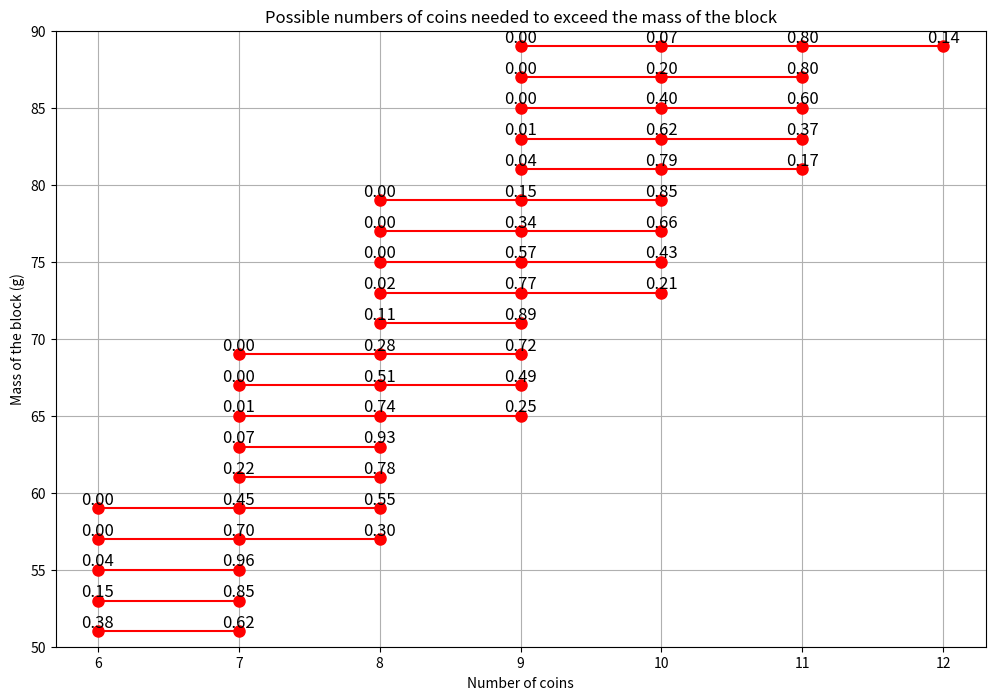
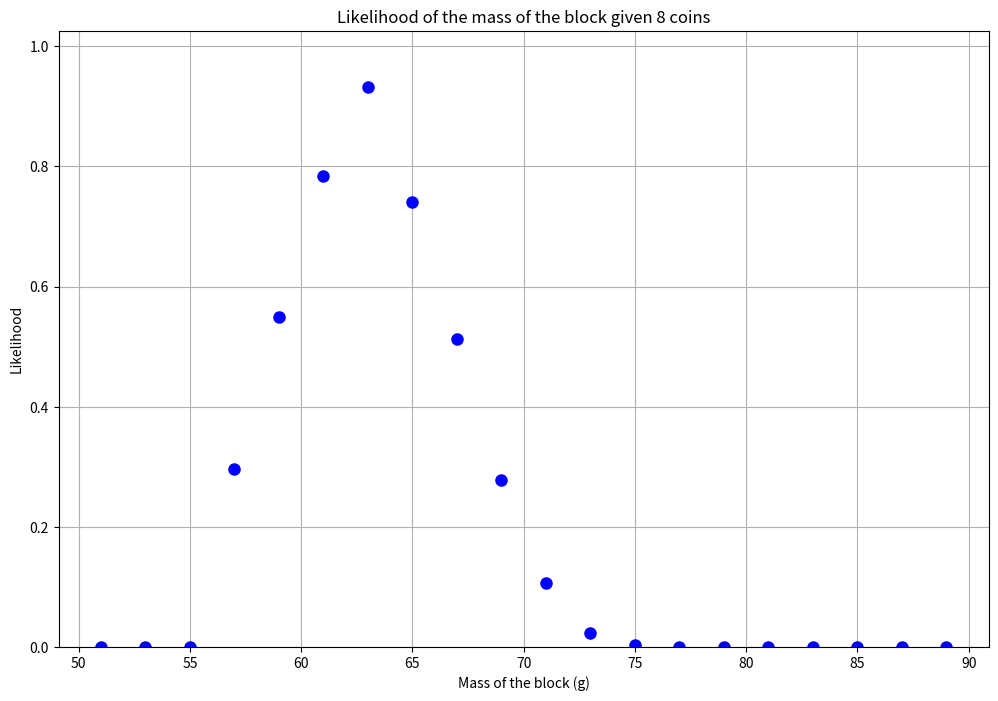
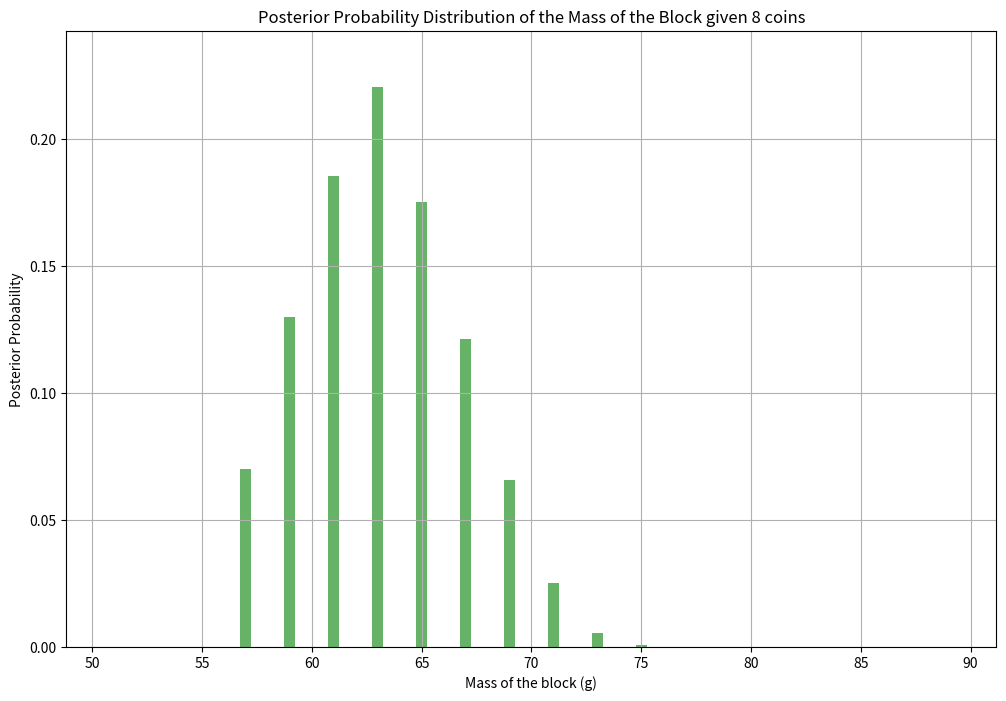

Write the Python code that produced these figures, in order.
import numpy as np
from scipy import stats
import matplotlib.pyplot as plt

# Step 1: Model the experiment: for a given block mass, calculate the possible numbers of coins and the probabilities for each number of coins.

def get_probabilities(m_block, p2, m_coin1=8, m_coin2=10):
    """
    Calculate the possible outcomes for a given block mass and coin probabilities.

    Parameters:
    m_block (int): Mass of the block in grams.
    p2 (float): Probability of a coin being of second type.
    m_coin1 (int): Mass of the first type of coin in grams (default is 8 g).
    m_coin2 (int): Mass of the second type of coin in grams (default is 10 g).

    Returns:
    list: Possible numbers of coins and their probabilities.
    """
    # Iterate over possible numbers for the first type of coin
    probabilities = {}
    for n1 in range(0, m_block // m_coin1 + 2):
        # Calculate the remaining mass after using n1 coins of type 1
        remaining_mass = m_block - n1 * m_coin1
        if remaining_mass <= 0:
            n2 = 0
        else:
            n2 = remaining_mass // m_coin2 + 1
        n_tot = n1 + n2
        # Calculate the binomial probability for this combination
        prob = stats.binom.pmf(n2, n_tot, p2)
        if n_tot not in probabilities:
            probabilities[n_tot] = 0
        probabilities[n_tot] += prob

    # Normalize probabilities - subtle ordering issue not taken into account
    total_prob = sum(probabilities.values())
    for n in probabilities:
        probabilities[n] /= total_prob
    return probabilities

# Step 2: Test the model with p2 = 0.25

p2 = 0.25
m_block = 77  # Example block mass

probabilities = get_probabilities(m_block, p2)
# Print the probabilities for each number of coins
prob_tot = 0.
for n_coins, prob in probabilities.items():
    print(f"Number of coins: {n_coins}, Probability: {prob:.4f}")
    prob_tot += prob
print(f"Total Probability: {prob_tot:.4f}")

# Step 3: Show the possible outcomes (hozizontal axis) for block masses between 50 and 90 g (vertical axis). Indicate the probability of each outcome for a given mass by writing the value next to the point in the plot.

m_block_range = np.arange(51, 90, 2)  # odd block masses from 51 to 89 g
probabilities_all = {}
for m_block in m_block_range:
    probabilities = get_probabilities(m_block, p2)
    probabilities_all[m_block] = probabilities
# Make a plot
plt.figure(figsize=(12, 8))
for m_block in probabilities_all:
    probs = probabilities_all[m_block]
    coin_possibilities = list(probs.keys())
    plt.plot(coin_possibilities, [m_block]*len(coin_possibilities), 'ro-', markersize=8)

    for n_coins, prob in probs.items():
        plt.text(n_coins, m_block, f"{prob:.2f}", fontsize=12, ha='center', va='bottom')
plt.title("Possible numbers of coins needed to exceed the mass of the block")
plt.xlabel("Number of coins")
plt.ylabel("Mass of the block (g)")
plt.grid()
plt.ylim(50, 90)
plt.show()

# Step 4: Define a likelihood function for the mass of the block
# Answer - it is already calculated

# Plot the likelihood function for a measurement of 8 coins

data = 8  # number of coins that exceeded the mass of the block

m_block_range = np.arange(51, 90, 2)  # odd block masses from 51 to 89 g
m_blocks = []
likelihoods = []
for m_block in m_block_range:
    probabilities = get_probabilities(m_block, p2)
    if data in probabilities:
        likelihood = probabilities[data]
    else:
        likelihood = 0.0
    m_blocks.append(m_block)
    likelihoods.append(likelihood)

# Make a plot
plt.figure(figsize=(12, 8))
plt.plot(m_blocks, likelihoods, 'bo', markersize=8)
plt.title("Likelihood of the mass of the block given 8 coins")
plt.xlabel("Mass of the block (g)")
plt.ylabel("Likelihood")
plt.grid()
plt.ylim(0, max(likelihoods) * 1.1)
plt.show()

# Step 5: Define the posterior probability distribution for the mass of the block
# Answer: for a uniform prior, the posterior is proportional to the likelihood.
# We can simply normalize the likelihood function!

# Plot the posterior probability distribution for the mass of the block for a measurement of 8 coins

posterior_probabilities = [likelihood / sum(likelihoods) for likelihood in likelihoods]

plt.figure(figsize=(12, 8))
# make a bar plot of the posterior probabilities
plt.bar(m_blocks, posterior_probabilities, width=0.5, color='green', alpha=0.6, label='Posterior Probability')
#plt.plot(m_blocks, posterior_probabilities, 'go', markersize=8)
plt.title("Posterior Probability Distribution of the Mass of the Block given 8 coins")
plt.xlabel("Mass of the block (g)")
plt.ylabel("Posterior Probability")
plt.grid()
plt.ylim(0, max(posterior_probabilities) * 1.1)
plt.show()

# Step 6: Find the point estimates for the mass of the block that can be reported if 8 coins were needed to exceed the mass of the block.

# Step 7: Produce a confidence interval that can be reported for the mass of the block if 8 coins were needed to exceed the mass of the block.

# Step 8: Produce a credible interval that can be reported for the mass of the block if 8 coins were needed to exceed the mass of the block.
